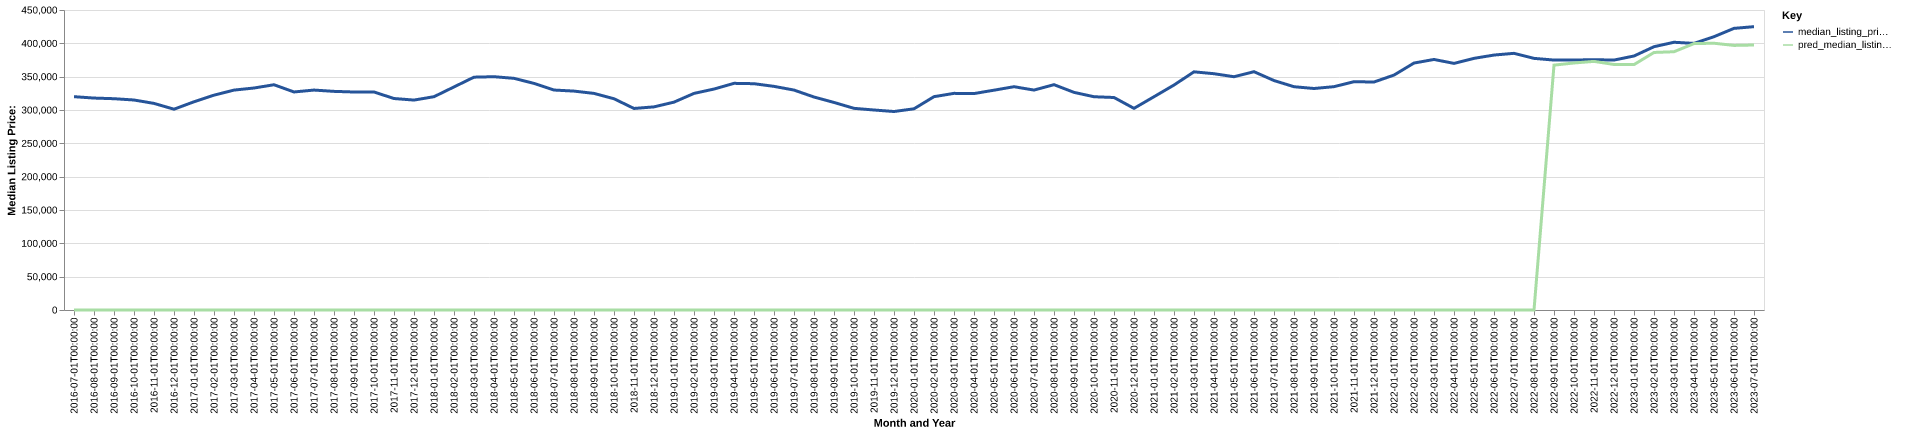

The data file committed next to this chart (first rows):
date, time_idx, median_listing_price, thirty_year_interest_rate_five, month, county_name, active_listing_count, median_days_on_market, pred_median_listing_price, month_year
2016-07-01, 0, 319990, 3.72, 7, kane, il, 2596, 56.0, 0, Jul-2016
2016-08-01, 1, 317900, 3.73, 8, kane, il, 2544, 60.0, 0, Aug-2016
2016-09-01, 2, 316950, 3.66, 9, kane, il, 2457, 63.0, 0, Sep-2016
2016-10-01, 3, 314998, 3.64, 10, kane, il, 2378, 65.0, 0, Oct-2016
2016-11-01, 4, 309900, 3.66, 11, kane, il, 2211, 68.0, 0, Nov-2016
2016-12-01, 5, 301195, 3.48, 12, kane, il, 1951, 77.0, 0, Dec-2016
2017-01-01, 6, 312350, 3.45, 1, kane, il, 1786, 85.0, 0, Jan-2017
2017-02-01, 7, 322245, 3.5, 2, kane, il, 1805, 68.0, 0, Feb-2017
2017-03-01, 8, 329851, 3.52, 3, kane, il, 1856, 46.0, 0, Mar-2017
2017-04-01, 9, 332988, 4.03, 4, kane, il, 1871, 47.0, 0, Apr-2017
2017-05-01, 10, 337875, 4.32, 5, kane, il, 2012, 46.0, 0, May-2017
2017-06-01, 11, 327060, 4.2, 6, kane, il, 2149, 46.0, 0, Jun-2017
2017-07-01, 12, 329900, 4.19, 7, kane, il, 2114, 50.0, 0, Jul-2017
2017-08-01, 13, 327948, 4.3, 8, kane, il, 2183, 53.0, 0, Aug-2017
2017-09-01, 14, 326995, 4.1, 9, kane, il, 2112, 51.0, 0, Sep-2017
2017-10-01, 15, 327000, 4.05, 10, kane, il, 2040, 54.0, 0, Oct-2017
2017-11-01, 16, 317225, 3.94, 11, kane, il, 1922, 58.0, 0, Nov-2017
2017-12-01, 17, 314900, 4.03, 12, kane, il, 1703, 68.0, 0, Dec-2017
2018-01-01, 18, 319948, 3.93, 1, kane, il, 1534, 73.0, 0, Jan-2018
2018-02-01, 19, 334600, 3.83, 2, kane, il, 1569, 53.0, 0, Feb-2018
2018-03-01, 20, 349250, 3.94, 3, kane, il, 1671, 43.0, 0, Mar-2018
2018-04-01, 21, 349948, 3.95, 4, kane, il, 1765, 45.0, 0, Apr-2018
2018-05-01, 22, 347495, 3.99, 5, kane, il, 1925, 39.0, 0, May-2018
2018-06-01, 23, 339900, 4.15, 6, kane, il, 2084, 44.0, 0, Jun-2018
2018-07-01, 24, 329950, 4.4, 7, kane, il, 2200, 46.0, 0, Jul-2018
2018-08-01, 25, 328350, 4.46, 8, kane, il, 2253, 51.0, 0, Aug-2018
2018-09-01, 26, 324900, 4.58, 9, kane, il, 2306, 53.0, 0, Sep-2018
2018-10-01, 27, 316873, 4.66, 10, kane, il, 2275, 53.0, 0, Oct-2018
2018-11-01, 28, 302304, 4.62, 11, kane, il, 2152, 59.0, 0, Nov-2018
2018-12-01, 29, 304695, 4.54, 12, kane, il, 1866, 66.0, 0, Dec-2018
2019-01-01, 30, 311810, 4.6, 1, kane, il, 1704, 73.0, 0, Jan-2019
2019-02-01, 31, 324900, 4.72, 2, kane, il, 1709, 59.0, 0, Feb-2019
2019-03-01, 32, 331429, 4.9, 3, kane, il, 1781, 45.0, 0, Mar-2019
2019-04-01, 33, 339995, 4.94, 4, kane, il, 1870, 39.0, 0, Apr-2019
2019-05-01, 34, 339450, 4.75, 5, kane, il, 2036, 41.0, 0, May-2019
2019-06-01, 35, 335450, 4.51, 6, kane, il, 2115, 41.0, 0, Jun-2019
2019-07-01, 36, 329900, 4.41, 7, kane, il, 2266, 42.0, 0, Jul-2019
2019-08-01, 37, 319473, 4.41, 8, kane, il, 2360, 48.0, 0, Aug-2019
2019-09-01, 38, 311332, 4.2, 9, kane, il, 2377, 53.0, 0, Sep-2019
2019-10-01, 39, 302500, 4.14, 10, kane, il, 2388, 57.0, 0, Oct-2019
2019-11-01, 40, 300000, 3.84, 11, kane, il, 2126, 64.0, 0, Nov-2019
2019-12-01, 41, 297735, 3.81, 12, kane, il, 1897, 73.0, 0, Dec-2019
2020-01-01, 42, 301800, 3.75, 1, kane, il, 1746, 78.0, 0, Jan-2020
2020-02-01, 43, 320000, 3.73, 2, kane, il, 1755, 51.0, 0, Feb-2020
2020-03-01, 44, 324950, 3.78, 3, kane, il, 1761, 44.0, 0, Mar-2020
2020-04-01, 45, 324675, 3.75, 4, kane, il, 1676, 52.0, 0, Apr-2020
2020-05-01, 46, 329700, 3.74, 5, kane, il, 1654, 55.0, 0, May-2020
2020-06-01, 47, 334945, 3.72, 6, kane, il, 1535, 42.0, 0, Jun-2020
2020-07-01, 48, 329900, 3.49, 7, kane, il, 1450, 43.0, 0, Jul-2020
2020-08-01, 49, 337990, 3.65, 8, kane, il, 1292, 44.0, 0, Aug-2020
2020-09-01, 50, 326450, 3.33, 9, kane, il, 1161, 43.0, 0, Sep-2020
2020-10-01, 51, 319900, 3.28, 10, kane, il, 1106, 43.0, 0, Oct-2020
2020-11-01, 52, 318748, 3.21, 11, kane, il, 922.0, 48.0, 0, Nov-2020
2020-12-01, 53, 302475, 3.07, 12, kane, il, 784.0, 55.0, 0, Dec-2020
2021-01-01, 54, 319900, 2.99, 1, kane, il, 659.0, 57.0, 0, Jan-2021
2021-02-01, 55, 337450, 2.93, 2, kane, il, 525.0, 44.0, 0, Feb-2021
2021-03-01, 56, 357250, 2.88, 3, kane, il, 469.0, 40.0, 0, Mar-2021
2021-04-01, 57, 354430, 2.84, 4, kane, il, 523.0, 28.0, 0, Apr-2021
2021-05-01, 58, 349900, 2.71, 5, kane, il, 556.0, 27.0, 0, May-2021
2021-06-01, 59, 357450, 2.79, 6, kane, il, 652.0, 30.0, 0, Jun-2021
... 25 more rows
